Image classification data set "images" (enterprisewxt0704/wu on GitHub). Class labels (4): normal, notch, scratch, stain.

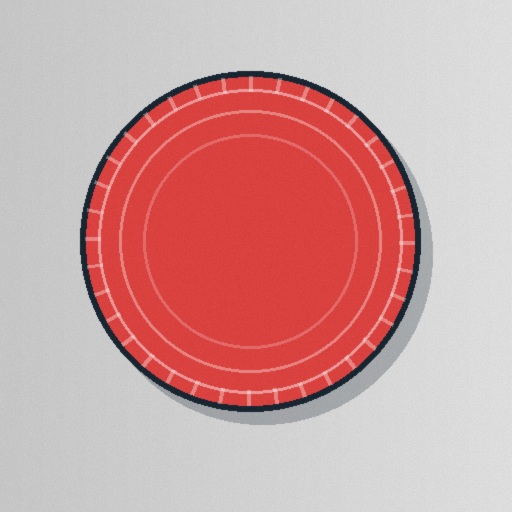
Label: normal

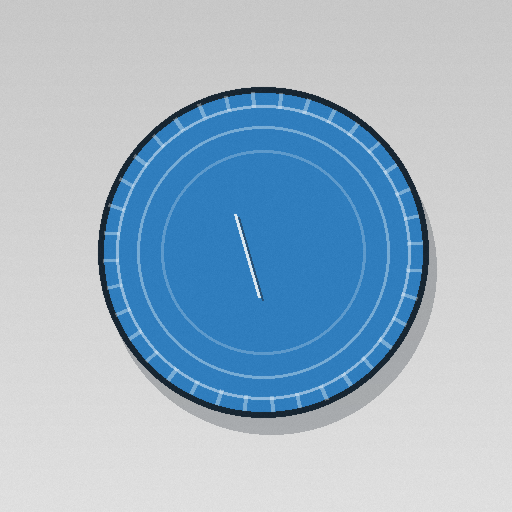
Label: scratch

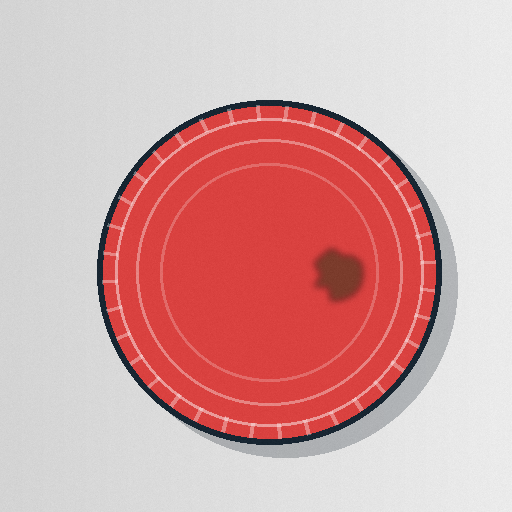
Label: stain

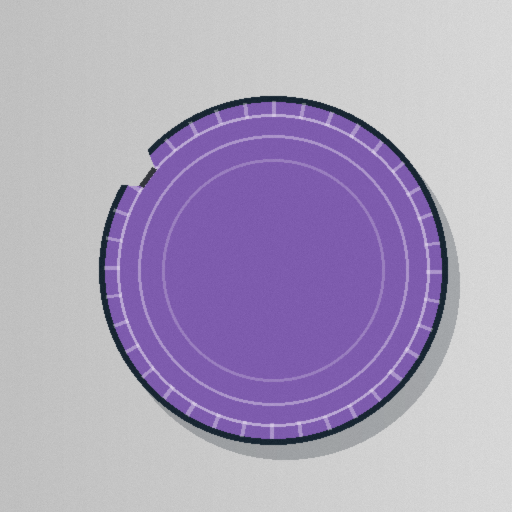
Label: notch

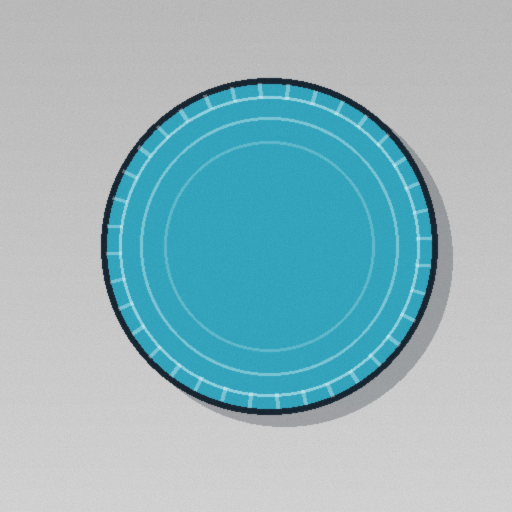
Label: normal

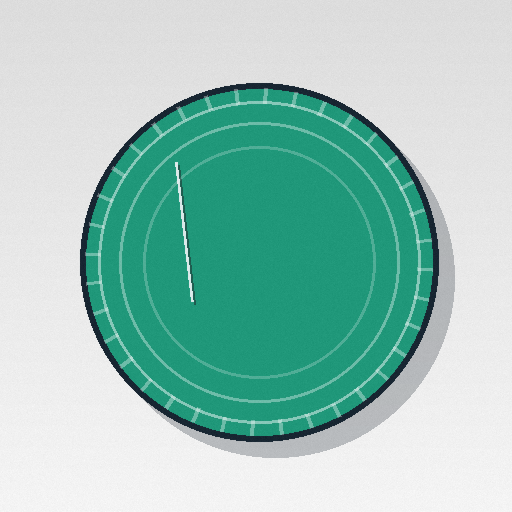
Label: scratch
